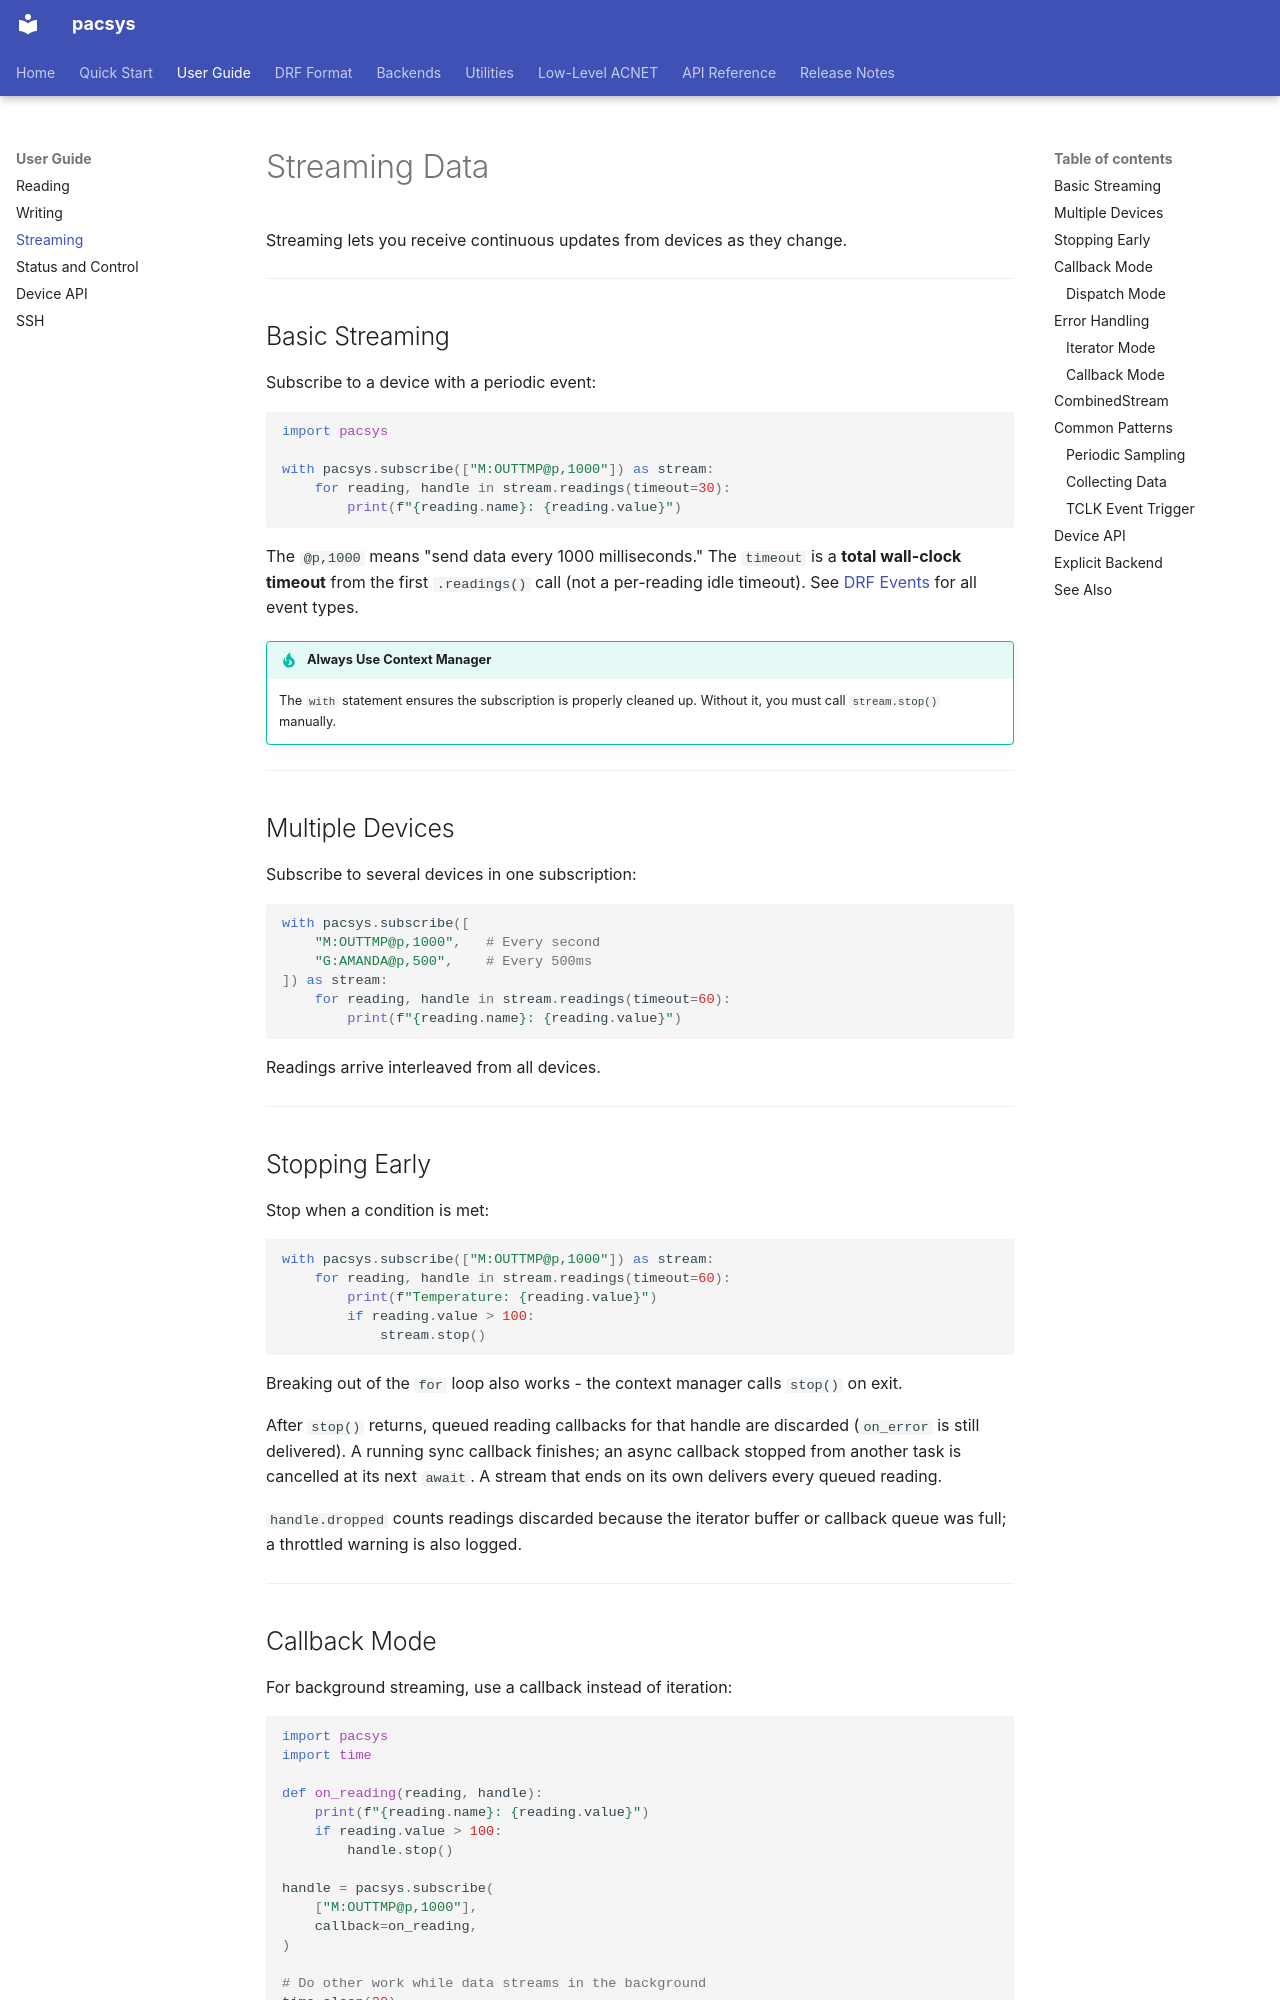

repository: fast-iota/pacsys · page: guide/streaming/index.html · generator: mkdocs

# Streaming Data

Streaming lets you receive continuous updates from devices as they change.

---

## Basic Streaming

Subscribe to a device with a periodic event:

```python
import pacsys

with pacsys.subscribe(["M:OUTTMP@p,1000"]) as stream:
    for reading, handle in stream.readings(timeout=30):
        print(f"{reading.name}: {reading.value}")
```

The `@p,1000` means "send data every 1000 milliseconds." The `timeout` is a **total wall-clock timeout** from the first `.readings()` call (not a per-reading idle timeout). See [DRF Events](../drf.md) for all event types.

!!! tip "Always Use Context Manager"
    The `with` statement ensures the subscription is properly cleaned up. Without it, you must call `stream.stop()` manually.

---

## Multiple Devices

Subscribe to several devices in one subscription:

```python
with pacsys.subscribe([
    "M:OUTTMP@p,1000",   # Every second
    "G:AMANDA@p,500",    # Every 500ms
]) as stream:
    for reading, handle in stream.readings(timeout=60):
        print(f"{reading.name}: {reading.value}")
```

Readings arrive interleaved from all devices.

---

## Stopping Early

Stop when a condition is met:

```python
with pacsys.subscribe(["M:OUTTMP@p,1000"]) as stream:
    for reading, handle in stream.readings(timeout=60):
        print(f"Temperature: {reading.value}")
        if reading.value > 100:
            stream.stop()
```

Breaking out of the `for` loop also works - the context manager calls `stop()` on exit.

After `stop()` returns, queued reading callbacks for that handle are discarded (`on_error` is
still delivered). A running sync callback finishes; an async callback stopped from another task
is cancelled at its next `await`. A stream that ends on its own delivers every queued reading.

`handle.dropped` counts readings discarded because the iterator buffer or callback queue was
full; a throttled warning is also logged.

---
